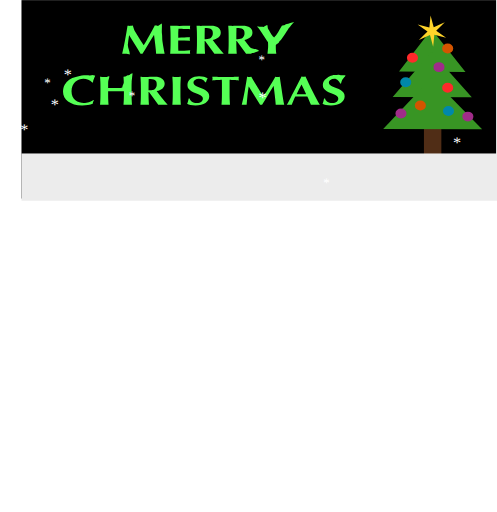
t = 0.00 s
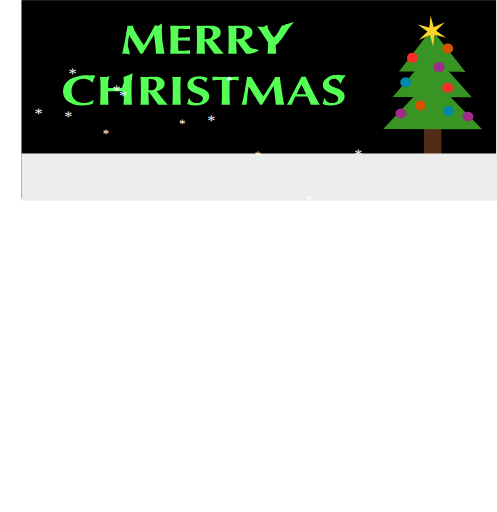
t = 2.50 s
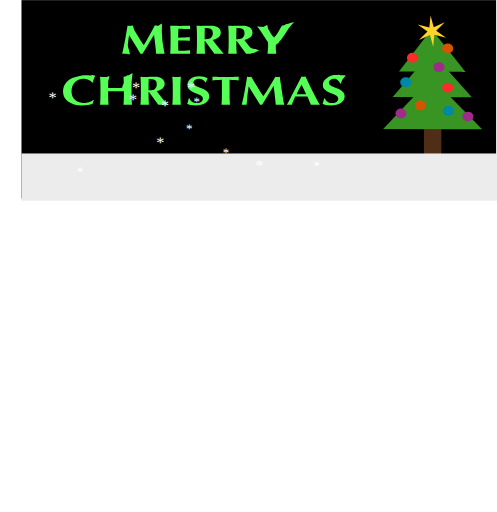
t = 5.00 s
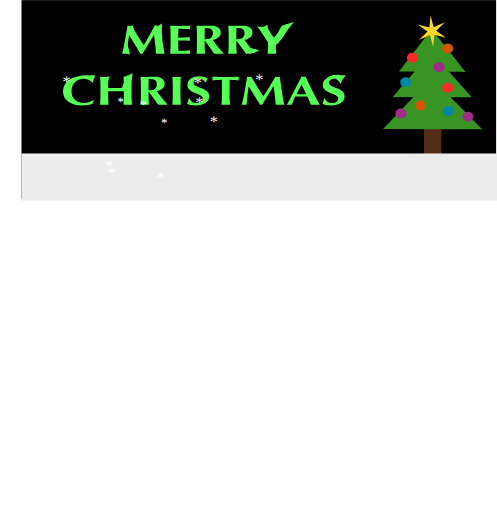
t = 7.50 s

The animated SVG that drew these frames (rendered in a browser with its animation timeline set to each time). Animation: 26 SMIL elements (animate=26); one cycle of 10.00 s, repeats indefinitely.

<?xml version="1.0" encoding="UTF-8" standalone="no"?>
<!-- Created with Inkscape (http://www.inkscape.org/) -->
<svg
    xmlns:inkscape="http://www.inkscape.org/namespaces/inkscape"
    xmlns:rdf="http://www.w3.org/1999/02/22-rdf-syntax-ns#"
    xmlns="http://www.w3.org/2000/svg"
    xmlns:cc="http://creativecommons.org/ns#"
    xmlns:dc="http://purl.org/dc/elements/1.1/"
    xmlns:sodipodi="http://sodipodi.sourceforge.net/DTD/sodipodi-0.dtd"
    id="svg23019"
    sodipodi:docname="_svgclean2.svg"
    viewBox="0 0 765.88 788.6"
    version="1.0"
    inkscape:version="0.48.3.1 r9886"
  >
  <sodipodi:namedview
      id="namedview102"
      bordercolor="#666666"
      inkscape:pageshadow="2"
      guidetolerance="10"
      pagecolor="#ffffff"
      gridtolerance="10"
      inkscape:window-maximized="0"
      inkscape:zoom="0.22425739"
      objecttolerance="10"
      borderopacity="1"
      inkscape:current-layer="svg23019"
      inkscape:cx="405.15083"
      inkscape:cy="262.41543"
      inkscape:window-y="0"
      inkscape:window-x="0"
      inkscape:window-width="640"
      showgrid="false"
      inkscape:pageopacity="0"
      inkscape:window-height="480"
  />
  <g
      id="layer1"
      transform="translate(-1.7446 88.597)"
    >
    <rect
        id="rect23056"
        style="fill-rule:evenodd;fill:#000000"
        transform="translate(46.277 -83.762)"
        height="305.71"
        width="731.43"
        y="-4.8348"
        x="-11.429"
    />
    <rect
        id="rect23575"
        style="fill-rule:evenodd;fill:#502d16"
        height="74.399"
        width="26.832"
        y="86.005"
        x="655.04"
    />
    <rect
        id="rect23567"
        style="fill-rule:evenodd;fill:#ececec"
        height="72.822"
        width="732.77"
        y="147.71"
        x="34.848"
    />
    <path
        id="path23569"
        style="fill-rule:evenodd;fill:#389524"
        inkscape:connector-curvature="0"
        d="m616.62 21.496 102.45 0.47725-52.25-65.861-50.201 65.384z"
    />
    <path
        id="path23571"
        style="fill-rule:evenodd;fill:#389524"
        inkscape:connector-curvature="0"
        d="m606.86 60.499 121.97 0.50376-62.202-69.52-59.763 69.016z"
    />
    <path
        id="path23573"
        style="fill-rule:evenodd;fill:#389524"
        inkscape:connector-curvature="0"
        d="m592.23 109.82 152.46 0.58-77.76-79.279-74.7 78.699z"
    />
    <path
        id="path23599"
        style="fill-rule:evenodd;fill:#ffd42a"
        inkscape:connector-curvature="0"
        d="m560.43 67.882-18.127-4.8449-1.8281 18.674-4.8676-18.121-17.086 7.7538 13.259-13.276-15.258-10.92 18.127 4.8449 1.8281-18.674 4.8676 18.121 17.086-7.7538-13.259 13.276 15.258 10.92z"
        transform="translate(128.76 -98.354)"
    />
    <path
        id="path23601"
        style="fill-rule:evenodd;fill:#ff2a2a"
        inkscape:connector-curvature="0"
        d="m625.68 95.629a8.5376 7.6228 0 1 1 -17.075 0 8.5376 7.6228 0 1 1 17.075 0z"
        transform="translate(20.212 -95.305)"
    />
    <path
        id="path23603"
        style="fill-rule:evenodd;fill:#a02c89"
        inkscape:connector-curvature="0"
        d="m625.68 95.629a8.5376 7.6228 0 1 1 -17.075 0 8.5376 7.6228 0 1 1 17.075 0z"
        transform="translate(61.071 -80.974)"
    />
    <path
        id="path23605"
        style="fill-rule:evenodd;fill:#0088aa"
        inkscape:connector-curvature="0"
        d="m625.68 95.629a8.5376 7.6228 0 1 1 -17.075 0 8.5376 7.6228 0 1 1 17.075 0z"
        transform="translate(9.8454 -57.8)"
    />
    <path
        id="path23607"
        style="fill-rule:evenodd;fill:#ff2a2a"
        inkscape:connector-curvature="0"
        d="m625.68 95.629a8.5376 7.6228 0 1 1 -17.075 0 8.5376 7.6228 0 1 1 17.075 0z"
        transform="translate(74.487 -49.263)"
    />
    <path
        id="path23609"
        style="fill-rule:evenodd;fill:#d45500"
        inkscape:connector-curvature="0"
        d="m625.68 95.629a8.5376 7.6228 0 1 1 -17.075 0 8.5376 7.6228 0 1 1 17.075 0z"
        transform="translate(32.409 -21.821)"
    />
    <path
        id="path23611"
        style="fill-rule:evenodd;fill:#a02c89"
        inkscape:connector-curvature="0"
        d="m625.68 95.629a8.5376 7.6228 0 1 1 -17.075 0 8.5376 7.6228 0 1 1 17.075 0z"
        transform="translate(2.5275 -9.6241)"
    />
    <path
        id="path23613"
        style="fill-rule:evenodd;fill:#0088aa"
        inkscape:connector-curvature="0"
        d="m625.68 95.629a8.5376 7.6228 0 1 1 -17.075 0 8.5376 7.6228 0 1 1 17.075 0z"
        transform="translate(75.707 -13.283)"
    />
    <path
        id="path23615"
        style="fill-rule:evenodd;fill:#d45500"
        inkscape:connector-curvature="0"
        d="m625.68 95.629a8.5376 7.6228 0 1 1 -17.075 0 8.5376 7.6228 0 1 1 17.075 0z"
        transform="translate(74.487 -109.64)"
    />
    <path
        id="path23617"
        style="fill-rule:evenodd;fill:#a02c89"
        inkscape:connector-curvature="0"
        d="m625.68 95.629a8.5376 7.6228 0 1 1 -17.075 0 8.5376 7.6228 0 1 1 17.075 0z"
        transform="translate(105.59 -4.7455)"
    />
    <path
        id="text23619"
        style="fill:#55ff55"
        inkscape:connector-curvature="0"
        d="m178.23-38.688h0.14189c2.696 5.4394 5.2974 10.808 7.8043 16.105 2.5541 5.2975 5.1082 10.595 7.6624 15.892 0.23647-0.047299 0.44931-0.094597 0.63853-0.1419h0.70948 0.63854c0.23646 0.047299 0.47295 0.094597 0.70948 0.1419 2.5541-5.4393 5.1319-10.855 7.7333-16.247s5.2501-10.879 7.9462-16.46h0.14189c0.56754 5.5813 1.1115 11.21 1.6318 16.886 0.56753 5.6759 0.96957 10.95 1.2061 15.821 0.99323-0.094597 1.9865-0.1419 2.9798-0.1419h2.9089 2.8379c0.99321 0 1.9628 0.047299 2.9089 0.1419-0.42575-2.3649-0.89874-5.4866-1.419-9.3651-0.52035-3.8785-1.0406-8.0408-1.5609-12.487-0.52034-4.4933-0.12845-8.5868-0.69597-13.269-0.52034-4.6825 0.30879-13.211-0.16414-17.279-1.1825 0.23654-4.4374 4.0139-5.2414 4.0139-0.85143 0.000048-3.0381-0.81047-4.2206-1.047-2.5542 5.7232-4.9383 12.186-7.7761 18.004-2.7907 5.7705-4.7471 11.304-7.585 16.602-1.2771-2.5068-2.6251-5.1555-4.044-7.9462-1.3717-2.7906-2.767-5.6285-4.1859-8.5138-1.3717-2.9325-2.767-5.865-4.1859-8.7976-1.3717-2.9325-1.3703-6.1144-2.6473-8.9523-0.5203 0.09465-2.3427 0.48593-2.8157 0.58048-0.473 0.04735-0.92234 0.071-1.348 0.07095-0.5203 0.000048-1.0169-0.0236-1.4899-0.07095-0.4257-0.09455-0.89869-0.18915-1.419-0.28379-0.99328 8.2773-2.0812 16.436-3.2636 24.477-1.1825 8.0408-2.5305 16.129-4.044 24.264 0.56759-0.094597 1.1115-0.1419 1.6318-0.1419h1.7028 1.6318c0.56757 0 4.8785 1.1352 5.4461 1.2298 0.37838-5.2974-2.9866-11.683-2.6082-16.98 0.37837-5.2974 0.94596-10.666 1.7028-16.105m56.735 2.9089v9.6489c-0.00001 3.9258-0.0473 7.4259-0.1419 10.5-0.0946 3.0271-0.2365 6.0069-0.42569 8.9394 0.37839-0.047299 0.82772-0.094597 1.348-0.1419h2.4122 4.2569 7.0238 7.6624c1.8919 0.047299 3.4764 0.094597 4.7535 0.1419-0.0946-0.28379-0.16558-0.63853-0.21285-1.0642-0.0473-0.42569-0.071-1.0169-0.0709-1.7737-0.00003-0.75678 0.0236-1.348 0.0709-1.7737 0.0473-0.42568 0.11822-0.89867 0.21285-1.419-2.7434 0.3311-5.463 0.56759-8.159 0.70948-2.696 0.1419-5.3921 0.21285-8.0881 0.21284-0.14191-2.8379-0.21286-5.7941-0.21284-8.8685-0.00002-1.5135-0.00002-3.0271 0-4.5407 0.0473-1.5135 0.0709-3.0271 0.0709-4.5407 5.3447 0.000023 10.713 0.21287 16.105 0.63853-0.0946-0.75676-0.18922-1.3243-0.28379-1.7028-0.0473-0.42566-0.071-0.8277-0.0709-1.2061-0.00003-0.47296 0.0236-0.9223 0.0709-1.348 0.0473-0.42566 0.14186-1.0405 0.28379-1.8446-2.696 0.14192-5.2975 0.26017-7.8043 0.35474-2.4596 0.09463-5.2265 0.16557-8.3009 0.21284-0.00001-2.6014-0.00001-5.1792 0-7.7333 0.0473-2.5541 0.16553-5.1319 0.35474-7.7333 0.52027 0.000044 1.3953 0.02369 2.6251 0.07095 1.2298 0.04734 2.6014 0.11829 4.115 0.21284 1.5608 0.09464 3.1453 0.18924 4.7535 0.28379 1.6554 0.09464 3.169 0.18924 4.5407 0.28379-0.0946-0.52024-0.16558-0.99323-0.21285-1.419-0.0473-0.42564-0.071-1.0169-0.0709-1.7737-0.00003-1.2297 0.0946-2.223 0.2838-2.9798-0.94601 0.09465-2.7907 0.18924-5.534 0.28379-2.696 0.04735-5.7941 0.071-9.2942 0.07095-2.1285 0.000048-4.2332-0.04725-6.3144-0.1419-2.0812-0.09455-4.1859-0.1655-6.3144-0.21284 0.18919 3.0745 0.33109 6.1489 0.42569 9.2232 0.0946 3.0272 0.14189 6.5036 0.1419 10.429m57.823-6.3144c-0.00003 3.4055-0.82775 5.9597-2.4832 7.6624-1.6555 1.6555-4.0441 2.4832-7.1658 2.4832-0.23651 0.000025-0.49665 0.000025-0.78043 0-0.23651-0.04727-0.49665-0.09457-0.78042-0.1419-0.00002-6.4326 0.0709-12.865 0.21284-19.298 1.9392 0.000045 3.5947 0.09464 4.9664 0.28379 1.4189 0.18924 2.5541 0.61493 3.4055 1.2771 0.89864 0.61492 1.5608 1.5372 1.9865 2.767 0.42566 1.2298 0.6385 2.8853 0.63853 4.9664m-10.571 13.054 12.7 22.349c1.0878-0.094597 2.1521-0.1419 3.1927-0.1419h3.2636 3.1927c1.0405 0 2.1048 0.047299 3.1927 0.1419-2.6015-3.9258-5.2029-7.8752-7.8043-11.848-2.6015-4.0204-5.0373-8.0408-7.3076-12.061 3.5474-0.89865 6.267-2.4359 8.159-4.6116 1.8919-2.1757 2.8379-4.99 2.8379-8.4428-0.00004-2.1284-0.42573-3.9494-1.2771-5.463-0.80411-1.5608-1.9156-2.8615-3.3346-3.9021-0.61492-0.42564-1.2771-0.78038-1.9866-1.0642-0.66221-0.33104-1.4663-0.59119-2.4122-0.78043-0.8987-0.18915-1.9866-0.33104-3.2636-0.42569-1.2771-0.09455-2.8143-0.14185-4.6116-0.1419-2.4122 0.000049-4.4461 0.071-6.1015 0.21284-1.6082 0.09465-3.0508 0.14194-4.3278 0.1419-1.1825 0.000048-2.2467-0.0236-3.1927-0.07095-0.94598-0.09455-1.821-0.18915-2.6251-0.28379 0.18919 3.0745 0.33108 6.1489 0.42568 9.2232 0.0946 3.0272 0.14189 6.5036 0.1419 10.429v9.6489c-0.00001 3.9258-0.0473 7.4259-0.1419 10.5-0.0946 3.0271-0.23649 6.0069-0.42568 8.9394 0.80407-0.094597 1.6791-0.1419 2.6251-0.1419h3.1927 3.1927c0.94596 0 1.821 0.047299 2.6251 0.1419-0.18921-2.9325-0.33111-5.9123-0.42569-8.9394-0.0946-3.0744-0.14191-6.5745-0.14189-10.5v-2.9089h0.63853m53.944-13.054c-0.00003 3.4055-0.82776 5.9597-2.4832 7.6624-1.6555 1.6555-4.0441 2.4832-7.1658 2.4832-0.23652 0.000025-0.49666 0.000025-0.78043 0-0.23651-0.04727-0.49666-0.09457-0.78043-0.1419-0.00002-6.4326 0.0709-12.865 0.21284-19.298 1.9392 0.000045 3.5947 0.09464 4.9664 0.28379 1.4189 0.18924 2.5541 0.61493 3.4055 1.2771 0.89865 0.61492 1.5608 1.5372 1.9865 2.767 0.42566 1.2298 0.63851 2.8853 0.63854 4.9664m-10.571 13.054 12.7 22.349c1.0878-0.094597 2.152-0.1419 3.1927-0.1419h3.2636c1.0878 0 1.7645-0.98295 2.8051-0.98295 1.0405 0 7.3756-3.9828 8.4635-3.8882-2.6015-3.9258-10.086-2.8622-12.688-6.8353-2.6014-4.0204-5.0373-8.0408-7.3076-12.061 3.5474-0.89865 6.267-2.4359 8.159-4.6116 1.8919-2.1757 2.8379-4.99 2.8379-8.4428-0.00004-2.1284-0.42573-3.9494-1.2771-5.463-0.80412-1.5608-1.9156-2.8615-3.3346-3.9021-0.61492-0.42564-1.2771-0.78038-1.9865-1.0642-0.66222-0.33104-1.4663-0.59119-2.4122-0.78043-0.8987-0.18915-1.9866-0.33104-3.2636-0.42569-1.2771-0.09455-2.8143-0.14185-4.6116-0.1419-2.4122 0.000049-4.4461 0.071-6.1015 0.21284-1.6082 0.09465-3.0508 0.14194-4.3278 0.1419-1.1825 0.000048-2.2467-0.0236-3.1927-0.07095-0.94599-0.09455-1.821-0.18915-2.6251-0.28379 0.18919 3.0745 0.33108 6.1489 0.42569 9.2232 0.0946 3.0272 0.14189 6.5036 0.14189 10.429v9.6489c0 3.9258-0.0473 7.4259-0.14189 10.5-0.0946 3.0271-0.2365 6.0069-0.42569 8.9394 0.80407-0.094597 1.6791-0.1419 2.6251-0.1419h3.1927 3.1927c0.94595 0 1.821 0.047299 2.6251 0.1419-0.18921-2.9325-0.3311-5.9123-0.42568-8.9394-0.0946-3.0744-0.14192-6.5745-0.1419-10.5v-2.9089h0.63853m51.041-5.9927-0.99435-0.98275c-0.52031-0.80405-0.43118-0.1666-1.2825-1.8221-0.85139-1.6554-1.7737-3.5001-2.767-5.5339-0.99329-2.0338-2.0102-4.1149-3.0508-6.2434-0.99329-2.1284-0.41955-5.2469-1.2236-6.997-1.0879 0.09465-2.6169 1.467-3.6574 2.3477-0.99328 1.6675-2.5764 0.85736-3.6643 0.85731-1.0879-0.000048-2.1521-0.31849-3.1927-0.36583-1.0406-0.09455-2.6474-0.18915-3.7352-0.28379 0.56758 0.99332 1.5201 1.2253 2.7026 3.4483 1.2298 2.2231 2.5541 4.7063 3.9731 7.4495 1.4662 2.7434 2.9562 5.5813 4.4697 8.5138 1.5608 2.8852 2.9325 5.5103 4.115 7.8752 0.0473 1.0879 0.0709 2.1994 0.0709 3.3346 0.0473 1.0879 0.0709 2.1758 0.071 3.2636-0.00002 2.2703-0.11827 4.5407-0.35474 6.811-0.23651 2.2703-0.40206 4.4934-0.49664 6.6691 0.99326-0.094597 1.9865-0.1419 2.9798-0.1419h3.0508 2.9798c1.0405 0 2.0575 0.047299 3.0508 0.1419-0.33111-2.6014-0.54396-5.0846-0.63853-7.4495-0.0473-2.3649-0.071-4.7535-0.0709-7.1657-0.00002-1.1825 1.3266-2.2825 2.0858-2.8868 0.74474-0.5928 2.3958-1.9482 2.3958-3.0834 1.1351-2.223 2.3111-2.768 3.6828-5.3695 1.4189-2.6487 2.8917-5.6196 4.2634-8.1264 1.3716-2.5068 3.4236-6.8882 4.6062-9.0167 1.2297-2.1757 6.9743-10.708 7.7784-12.032-0.61492 0.09465-11.049 4.2194-11.616 4.3139-0.52032 0.04735-1.5293 1.4471-2.0969 1.4471-0.56762 0.000048-0.67014 0.27128-1.2377 0.22394-0.52032-0.09455-1.0406 0.49892-1.5609 0.40427-0.80411 1.7501-1.6318 3.5947-2.4832 5.5339-0.85141 1.892-1.7264 3.7839-2.6251 5.6758-0.8987 1.892-1.821 3.713-2.767 5.463-0.946 1.7028-0.96202 1.2745-1.908 2.6461m-247.47 110.09-0.92-0.567c-0.75682 0.80408-1.6555 1.5372-2.696 2.1994-0.99332 0.66219-2.0575 1.2298-3.1927 1.7028-1.1352 0.42569-2.294 0.78043-3.4765 1.0642-1.1825 0.2365-2.3413 0.35474-3.4764 0.35474-2.0339 0.000003-4.0677-0.37839-6.1015-1.1352-1.9866-0.75677-3.7839-1.9392-5.392-3.5474-1.5609-1.6554-2.8379-3.7602-3.8312-6.3144-0.99329-2.6014-1.4899-5.7231-1.4899-9.3651-0.000015-3.7839 0.47297-7.0238 1.419-9.7199 0.99326-2.7433 2.2703-4.99 3.8312-6.7401 1.5608-1.75 3.2872-3.0507 5.1792-3.9021 1.9392-0.85133 3.8548-1.277 5.7468-1.2771 2.5541 0.000045 4.7771 0.49668 6.6691 1.4899 1.8919 0.94602 3.7366 2.5542 5.534 4.8245h0.99327c0.0945-1.2297 0.2601-2.4358 0.49663-3.6183 0.28375-1.2297 2.0183-6.9073 2.4914-8.0898-0.80412-0.47294-2.7146-0.67395-3.8971-1.0997-2.2033 0.66621-2.7803 1.0351-4.0573 0.75122-2.362-0.675-2.6015-0.24722-3.9731-0.43647-1.3717-0.18914-2.4012 0.06022-3.6309 0.06017-3.7366 0.000049-7.5789 2.2165-10.984 3.2097-3.4055 0.99332-6.409 2.5778-9.0104 4.7535-2.5541 2.1285-4.6116 4.9191-6.1725 8.3719-1.5136 3.4055-2.2703 7.5678-2.2703 12.487-0.000002 3.3582 0.59123 6.4799 1.7737 9.3651s2.8852 5.3921 5.1083 7.5205c2.2703 2.0811 5.0136 3.7129 8.23 4.8954 3.2636 1.1352 6.9529 1.7028 11.068 1.7028 5.8177-0.000001 10.642-0.96962 14.473-2.9089 0.0945-0.99327 0.28375-1.9865 0.56758-2.9798 0.28375-1.0406 0.61484-2.0575 0.99327-3.0508m41.077-15.467v4.044c-0.00004 3.9258-0.0473 7.4259-0.1419 10.5-0.0946 3.0271-0.23653 6.0069-0.42569 8.9394 0.80404-0.0946 1.6791-0.1419 2.6251-0.1419h3.1927 3.1927c0.94593 0 1.821 0.0473 2.6251 0.1419-0.18925-2.9325-0.33114-5.9123-0.42569-8.9394-0.0947-3.0744-0.14195-6.5745-0.1419-10.5v-9.6489c-0.00005-3.9258 0.0472-7.4022 0.1419-10.429 0.0945-3.0744 1.0502-12.34 1.2394-15.415-0.80413 0.09465-3.7406 1.6335-4.2186 3.3104-1.9496 0.98904-3.1116 0.7903-4.2065 1.3566-1.3385 0.69232-1.2329 1.1632-2.1788 1.1158-0.94601-0.09455-1.0412 0.50313-1.8452 0.40848 0.18916 3.0745 0.33106 6.1252 0.42569 9.1523 0.0946 2.9799-2.0418 5.5426-2.0417 9.4683-1.3717 0.04733-0.678 0.98469-2.2861 1.032-1.6082 0.000029-3.6893 0.000029-6.2434 0-2.5542 0.000029-4.7062 0.000029-6.4563 0-1.7028-0.04727-3.169-0.09457-4.3988-0.1419-0.00002-3.9258 0.0236-7.3786 0.0709-10.358 0.0946-3.0271 1.4299-7.0668 1.6664-10.141-0.8041 0.09465-2.8489 1.1782-3.7949 1.2728-0.94599 0.04735-2.0102 0.071-3.1927 0.07095-1.1825 0.000048-2.2467-0.0236-3.1927-0.07095-0.94598-0.09455-1.821-0.18915-2.6251-0.28379 0.18919 3.0745 0.33109 6.1489 0.42569 9.2232 0.0946 3.0272 0.14189 6.5036 0.1419 10.429v9.6489c-0.00001 3.9258-0.0473 7.4259-0.1419 10.5-0.0946 3.0271-0.2365 6.0069-0.42569 8.9394 0.80407-0.0946 1.6791-0.1419 2.6251-0.1419h3.1927 3.1927c0.94596 0 1.821 0.0473 2.6251 0.1419-0.18922-2.9325-0.33111-5.9123-0.42569-8.9394-0.0946-3.0744-0.14192-6.5745-0.1419-10.5v-4.044c1.7973-0.09457 3.5947-0.16552 5.392-0.21284 1.7973-0.04727 3.5947-0.07093 5.392-0.07095 1.7973 0.000023 3.5947 0.04732 5.392 0.1419 1.7973 0.04732 3.5947 0.09462 5.392 0.1419m44.931-11.919c-0.00003 3.4055-0.82775 5.9597-2.4832 7.6624-1.6555 1.6555-4.0441 2.4832-7.1658 2.4832-0.23651 0.000026-0.49665 0.000026-0.78043 0-0.23651-0.04727-0.49665-0.09457-0.78043-0.1419-0.00001-6.4326 0.0709-12.865 0.21285-19.298 1.9392 0.000044 3.5947 0.09464 4.9664 0.28379 1.4189 0.18924 2.5541 0.61493 3.4055 1.2771 0.89865 0.61492 1.5608 1.5372 1.9866 2.767 0.42566 1.2298 0.6385 2.8853 0.63853 4.9664m-10.571 13.054 12.7 22.349c1.0878-0.0946 2.1521-0.1419 3.1927-0.1419h3.2636 3.1927c1.0405 0 2.1048 0.0473 3.1927 0.1419-2.6015-3.9258-5.2029-7.8752-7.8043-11.848-2.6015-4.0204-5.0373-8.0408-7.3076-12.061 3.5474-0.89865 6.267-2.4359 8.159-4.6116 1.8919-2.1757 2.8379-4.99 2.8379-8.4428-0.00004-2.1284-0.42573-3.9494-1.2771-5.463-0.80411-1.5608-1.9156-2.8615-3.3346-3.9021-0.61491-0.42564-1.2771-0.78038-1.9865-1.0642-0.66221-0.33104-1.4663-0.59118-2.4122-0.78043-0.89871-0.18915-1.9866-0.33104-3.2636-0.42569-1.2771-0.09455-2.8143-0.14185-4.6116-0.1419-2.4122 0.000049-4.4461 0.071-6.1015 0.21284-1.6082 0.09465-3.0508 0.14194-4.3278 0.1419-1.1825 0.000048-2.2467-0.0236-3.1927-0.07095-0.94598-0.09455-1.821-0.18915-2.6251-0.28379 0.18919 3.0745 0.33109 6.1489 0.42569 9.2232 0.0946 3.0272 0.14189 6.5036 0.1419 10.429v9.6489c-0.00001 3.9258-0.0473 7.4259-0.1419 10.5-0.0946 3.0271-0.2365 6.0069-0.42569 8.9394 0.80407-0.0946 1.6791-0.1419 2.6251-0.1419h3.1927 3.1927c0.94596 0 1.821 0.0473 2.6251 0.1419-0.18921-2.9325-0.33111-5.9123-0.42569-8.9394-0.0946-3.0744-0.14191-6.5745-0.1419-10.5v-2.9089h0.63854m32.517-6.7401v9.6489c0 3.9258-0.0473 7.4259-0.14189 10.5-0.0946 3.0271-0.2365 6.0069-0.42569 8.9394 0.80407-0.0946 1.6791-0.1419 2.6251-0.1419h3.1927 3.1927c0.94595 0 1.821 0.0473 2.6251 0.1419-0.18921-2.9325-0.33111-5.9123-0.42569-8.9394-0.0946-3.0744-0.14191-6.5745-0.14189-10.5v-9.6489c-0.00002-3.9258 0.0473-7.4022 0.14189-10.429 0.0946-3.0744 0.23648-6.1488 0.42569-9.2232-0.80409 0.09465-1.6791 0.18924-2.6251 0.28379-0.94599 0.04735-2.0102 0.071-3.1927 0.07095-1.1825 0.000048-2.2467-0.0236-3.1927-0.07095-0.94598-0.09455-1.821-0.18915-2.6251-0.28379 0.18919 3.0745 0.33108 6.1489 0.42569 9.2232 0.0946 3.0272 0.14189 6.5036 0.14189 10.429m44.341-10.075h1.0642c0.47295-1.5608 0.85134-2.8379 1.1352-3.8312 0.33106-1.0405 0.70945-2.1047 1.1352-3.1927-1.3717-1.0878-3.0271-1.9392-4.9664-2.5541-1.892-0.61483-4.115-0.92228-6.6691-0.92232-2.1285 0.000049-4.1623 0.33114-6.1015 0.99327-1.892 0.66223-3.5711 1.6319-5.0373 2.9089-1.4663 1.2771-2.6487 2.8616-3.5474 4.7535-0.85138 1.892-1.2771 4.0677-1.2771 6.5272 0 2.6961 0.52029 4.9191 1.5609 6.6691 1.0406 1.7028 2.3413 3.1454 3.9021 4.3278 1.5608 1.1825 3.2636 2.1994 5.1083 3.0508 1.8446 0.8041 3.5474 1.6555 5.1083 2.5541 1.5608 0.85139 2.8615 1.8447 3.9021 2.9798 1.0405 1.1352 1.5608 2.6014 1.5608 4.3988-0.00002 1.9866-0.68585 3.6893-2.0575 5.1083-1.3244 1.419-3.4055 2.1284-6.2434 2.1284-1.419 0.000003-2.696-0.18919-3.8312-0.56758-1.1352-0.42568-2.1048-0.99327-2.9089-1.7028-0.80408-0.70947-1.4663-1.5136-1.9865-2.4122-0.52029-0.94596-0.87503-1.9392-1.0642-2.9798h-1.348c-0.2365 1.6082-0.52029 3.0981-0.85138 4.4697-0.33109 1.3717-0.73313 2.8852-1.2061 4.5407 1.0406 0.80408 2.5541 1.4663 4.5407 1.9865 2.0338 0.56758 4.3278 0.85138 6.882 0.85138 2.8379-0.000001 5.392-0.35474 7.6624-1.0642 2.3176-0.75678 4.3042-1.821 5.9596-3.1927 1.6554-1.419 2.9325-3.0981 3.8312-5.0373 0.89864-1.9865 1.348-4.1623 1.348-6.5272-0.00003-2.696-0.54397-4.8954-1.6318-6.5982-1.0406-1.75-2.365-3.2163-3.9731-4.3988-1.6082-1.2297-3.3346-2.2467-5.1792-3.0508-1.8447-0.85135-3.5711-1.7264-5.1792-2.6251-1.6082-0.89864-2.9562-1.8919-4.044-2.9798-1.0406-1.1351-1.5609-2.5777-1.5609-4.3278-0.00001-1.7027 0.68582-3.1926 2.0575-4.4697 1.3716-1.277 3.1454-1.9156 5.3211-1.9156 4.2096 0.000045 7.0711 2.0339 8.5847 6.1015m22.916 1.9865v17.737c-0.00002 3.9258-0.0473 7.4259-0.1419 10.5-0.0946 3.0271-0.23651 6.0069-0.42569 8.9394 0.80406-0.0946 1.6791-0.1419 2.6251-0.1419h3.1927 3.1927c0.94595 0 1.821 0.0473 2.6251 0.1419-0.18922-2.9325-0.33112-5.9123-0.42569-8.9394-0.0946-3.0744-0.14192-6.5745-0.1419-10.5v-17.737-3.7602c-0.00002-0.56754-0.00002-1.0642 0-1.4899 0.0473-0.42564 0.0946-0.75674 0.1419-0.99327 0.70945 0.000043 1.5845 0.02369 2.6251 0.07095 1.0406 0.04734 2.1284 0.11829 3.2636 0.21284 1.1824 0.04734 2.3649 0.14194 3.5474 0.28379 1.1824 0.09464 2.2466 0.21289 3.1927 0.35474-0.0946-0.52024-0.18923-1.0405-0.28379-1.5609-0.0473-0.52024-0.071-1.0405-0.0709-1.5609-0.00003-0.52024 0.0236-1.0405 0.0709-1.5609 0.0946-0.52024 0.18916-1.0405 0.28379-1.5609-1.4663 0.04735-2.838 0.09465-4.115 0.1419-1.2298 0.04735-2.5069 0.09465-3.8312 0.1419-1.3244 0.000048-2.7906 0.0237-4.3988 0.07095-1.5609 0.000048-3.4528 0.000048-5.6758 0-2.2231 0.000048-4.1386 0.000048-5.7468 0-1.5609-0.04725-3.0271-0.0709-4.3988-0.07095-1.3244-0.04725-2.6487-0.09455-3.9731-0.1419-1.2771-0.04725-2.7197-0.09455-4.3278-0.1419 0.0946 0.52033 0.16554 1.0406 0.21284 1.5609 0.0946 0.52033 0.14189 1.0406 0.1419 1.5609-0.00001 0.52033-0.0473 1.0406-0.1419 1.5609-0.0473 0.52033-0.11825 1.0406-0.21284 1.5609 1.0406-0.14185 2.1757-0.2601 3.4055-0.35474 1.2298-0.14185 2.4359-0.23645 3.6184-0.28379 1.1825-0.09455 2.294-0.1655 3.3346-0.21284 1.0406-0.04725 1.9156-0.07091 2.6251-0.07095 0.0946 0.52033 0.14188 1.3481 0.1419 2.4832 0.0473 1.1352 0.0709 2.3886 0.0709 3.7602m36.658 5.1792h0.14189c2.696 5.4394 5.2974 10.808 7.8043 16.105 2.5541 5.2975 5.1082 10.595 7.6624 15.892 0.23646-0.0473 0.44931-0.0946 0.63853-0.1419h0.70948 0.63853c0.23647 0.0473 0.47296 0.0946 0.70948 0.1419 2.5541-5.4393 5.1319-10.855 7.7333-16.247s5.2501-10.879 7.9462-16.46h0.1419c0.56754 5.5813 1.1115 11.21 1.6318 16.886 0.56754 5.6759 0.96958 10.95 1.2061 15.821 0.99322-0.0946 1.9865-0.1419 2.9798-0.1419h2.9089 2.8379c0.99321 0 1.9628 0.0473 2.9089 0.1419-0.42574-2.3649-0.89873-5.4866-1.419-9.3651-0.52034-3.8785-1.0406-8.0408-1.5608-12.487-0.52034-4.4933-1.0643-9.0813-1.6318-13.764-0.52034-4.6825-1.017-9.0577-1.4899-13.125-1.1825 0.23654-2.1758 0.35479-2.9798 0.35474-0.85143 0.000048-1.8684-0.1182-3.0508-0.35474-2.5542 5.7232-5.2502 11.494-8.0881 17.311-2.7907 5.7705-5.6049 11.304-8.4428 16.602-1.2771-2.5068-2.6251-5.1555-4.044-7.9462-1.3717-2.7906-2.767-5.6285-4.1859-8.5138-1.3717-2.9325-2.767-5.865-4.1859-8.7976-1.3717-2.9325-2.696-5.8177-3.9731-8.6557-0.5203 0.09465-1.0169 0.18924-1.4899 0.28379-0.473 0.04735-0.92234 0.071-1.348 0.07095-0.5203 0.000048-1.0169-0.0236-1.4899-0.07095-0.4257-0.09455-0.89869-0.18915-1.419-0.28379-0.99328 8.2773-2.0812 16.436-3.2636 24.477-1.1825 8.0408-2.5305 16.129-4.044 24.264 0.56758-0.0946 1.1115-0.1419 1.6318-0.1419h1.7028 1.6318c0.56758 0 1.1352 0.0473 1.7028 0.1419 0.37838-5.2974 0.75677-10.595 1.1352-15.892 0.37838-5.2974 0.94597-10.666 1.7028-16.105m72.273-3.4055c-1.2298 2.838-2.3886 5.6522-3.4764 8.4428-1.0879 2.7433-2.1521 5.5576-3.1927 8.4428h12.983c-1.0406-2.8852-2.0812-5.6995-3.1217-8.4428-0.99329-2.7906-2.0575-5.6049-3.1927-8.4428m25.116 35.403c-1.1352-0.0946-2.2231-0.1419-3.2636-0.1419h-2.9798-3.0508c-0.99331 0-1.9866 0.0473-2.9798 0.1419-0.75681-2.3176-1.5372-4.6826-2.3413-7.0948-0.80411-2.4122-1.6555-4.8245-2.5541-7.2367-1.5136-0.04729-3.0271-0.07093-4.5407-0.07095-1.5136-0.04729-3.0271-0.07093-4.5407-0.07095-1.2298 0.000014-2.4596 0.02366-3.6893 0.07095-1.2298 0.000014-2.4596 0.02366-3.6893 0.07095-0.94599 2.4122-1.821 4.8245-2.6251 7.2367-0.80408 2.4122-1.5372 4.7772-2.1994 7.0948-0.5676-0.0946-1.1352-0.1419-1.7028-0.1419h-1.6318-1.7028c-0.56759 0-1.1825 0.0473-1.8446 0.1419 0.56758-1.2298 1.3244-2.9325 2.2703-5.1083 0.94597-2.1757 1.9865-4.6353 3.1217-7.3786s2.3413-5.6758 3.6184-8.7976c1.3244-3.169 2.6251-6.3616 3.9021-9.578 1.3243-3.2163 2.6014-6.3853 3.8312-9.507 1.277-3.1217 2.4359-6.0305 3.4764-8.7266 0.47297 0.09465 0.9223 0.18924 1.348 0.28379 0.42567 0.04735 0.87501 0.071 1.348 0.07095 0.47296 0.000049 0.9223-0.0236 1.348-0.07095 0.42566-0.09455 0.875-0.18915 1.348-0.28379 1.5135 4.0204 3.1217 8.3246 4.8245 12.913 1.75 4.588 3.5001 9.105 5.2502 13.551 1.75 4.3988 3.4528 8.5847 5.1083 12.558 1.6554 3.9731 3.169 7.3313 4.5407 10.075m29.081-37.689 0.28911-1.4744c0.47295-1.5608 0.85134-2.8379 1.1352-3.8312 0.33106-1.0405 4.3525-6.9212 4.7782-8.0091-1.3717-1.0878-6.3602-0.36648-8.2994-0.98141-1.892-0.61483-4.4251 0.25726-6.9792 0.25722-2.1285 0.000049-4.5499 1.2158-6.4891 1.8779-1.892 0.66223-3.1835 2.8114-4.6498 4.0884-1.4663 1.2771-2.6487 2.8616-3.5474 4.7535-0.85138 1.892-1.2771 4.0677-1.2771 6.5272 0 2.6961 0.52029 4.9191 1.5609 6.6691 1.0406 1.7028 2.3413 3.1454 3.9021 4.3278 1.5608 1.1825 3.2636 2.1994 5.1083 3.0508 1.8446 0.8041 3.5474 1.6555 5.1083 2.5541 1.5608 0.85139 2.8615 1.8447 3.9021 2.9798 1.0405 1.1352 1.5608 2.6014 1.5608 4.3988-0.00002 1.9866-0.68585 3.6893-2.0575 5.1083-1.3244 1.419-3.4055 2.1284-6.2434 2.1284-1.419 0.000003-2.696-0.18919-3.8312-0.56758-1.1352-0.42568-2.1048-0.99327-2.9089-1.7028-0.80408-0.70947-1.4663-1.5136-1.9865-2.4122-0.52029-0.94596-0.87503-1.9392-1.0642-2.9798h-1.348c-0.2365 1.6082-0.52029 3.0981-0.85138 4.4697-0.33109 1.3717-0.73313 2.8852-1.2061 4.5407 1.0406 0.80408 2.5541 1.4663 4.5407 1.9865 2.0338 0.56758 4.3278 0.85138 6.882 0.85138 2.8379-0.000001 5.392-0.35474 7.6624-1.0642 2.3176-0.75678 4.3042-1.821 5.9596-3.1927 1.6554-1.419 2.9325-3.0981 3.8312-5.0373 0.89864-1.9865 1.348-4.1623 1.348-6.5272-0.00003-2.696-0.54397-4.8954-1.6318-6.5982-1.0406-1.75-2.365-3.2163-3.9731-4.3988-1.6082-1.2297-3.3346-2.2467-5.1792-3.0508-1.8447-0.85135-3.5711-1.7264-5.1792-2.6251-1.6082-0.89864-2.9562-1.8919-4.044-2.9798-1.0406-1.1351-1.5609-2.5777-1.5609-4.3278-0.00001-1.7027 0.68582-3.1926 2.0575-4.4697 1.3716-1.277 3.1454-1.9156 5.3211-1.9156 4.2096 0.000045 6.8386 4.6879 8.3522 8.7555"
        transform="scale(1.1261 .88801)"
    />
    <text
        id="text22"
        y="25"
        x="10"
        font-size="25"
        style="font-size:25px;fill:#ffffff"
      >*
   <animate
          id="animate24"
          begin="0s"
          from="10"
          repeatCount="indefinite"
          attributeName="x"
          to="400"
          attributeType="XML"
          dur="10s"
      />
   <animate
          id="animate26"
          begin="0s"
          from="10"
          repeatCount="indefinite"
          attributeName="y"
          to="100"
          attributeType="XML"
          dur="10s"
          fill="freeze"
      />
  </text
    >
    <text
        id="text28"
        y="35"
        x="100"
        font-size="25"
        style="font-size:25px;fill:#ffffff"
      >*
   <animate
          id="animate30"
          begin="0s"
          from="100"
          repeatCount="indefinite"
          attributeName="x"
          to="400"
          attributeType="XML"
          dur="10s"
      />
   <animate
          id="animate32"
          begin="0s"
          from="35"
          repeatCount="indefinite"
          attributeName="y"
          to="130"
          attributeType="XML"
          dur="10s"
          fill="freeze"
      />
  </text
    >
    <text
        id="text34"
        y="45"
        x="70"
        font-size="20"
        style="font-size:20px;fill:#ffffff"
      >*
   <animate
          id="animate36"
          begin="0s"
          from="70"
          repeatCount="indefinite"
          attributeName="x"
          to="900"
          attributeType="XML"
          dur="10s"
      />
   <animate
          id="animate38"
          begin="0s"
          from="45"
          repeatCount="indefinite"
          attributeName="y"
          to="300"
          attributeType="XML"
          dur="10s"
          fill="freeze"
      />
  </text
    >
    <text
        id="text40"
        y="125"
        x="1"
        font-size="25"
        style="font-size:25px;fill:#ffffff"
      >*
   <animate
          id="animate42"
          begin="0s"
          from="1"
          repeatCount="indefinite"
          attributeName="x"
          to="400"
          attributeType="XML"
          dur="10s"
      />
   <animate
          id="animate44"
          begin="0s"
          from="125"
          repeatCount="indefinite"
          attributeName="y"
          to="20"
          attributeType="XML"
          dur="10s"
          fill="freeze"
      />
  </text
    >
    <text
        id="text46"
        y="65"
        x="200"
        font-size="20"
        style="font-size:20px;fill:#ffffff"
      >*
   <animate
          id="animate48"
          begin="0s"
          from="200"
          repeatCount="indefinite"
          attributeName="x"
          to="40"
          attributeType="XML"
          dur="10s"
      />
   <animate
          id="animate50"
          begin="0s"
          from="65"
          repeatCount="indefinite"
          attributeName="y"
          to="300"
          attributeType="XML"
          dur="10s"
          fill="freeze"
      />
  </text
    >
    <text
        id="text52"
        y="120"
        x="33"
        font-size="25"
        style="font-size:25px;fill:#ffffff"
      >*
   <animate
          id="animate54"
          begin="0s"
          from="33"
          repeatCount="indefinite"
          attributeName="x"
          to="120"
          attributeType="XML"
          dur="10s"
      />
   <animate
          id="animate56"
          begin="0s"
          from="120"
          repeatCount="indefinite"
          attributeName="y"
          to="20"
          attributeType="XML"
          dur="10s"
          fill="freeze"
      />
  </text
    >
    <text
        id="text58"
        y="80"
        x="80"
        font-size="25"
        style="font-size:25px;fill:#ffffff"
      >*
   <animate
          id="animate60"
          begin="0s"
          from="80"
          repeatCount="indefinite"
          attributeName="x"
          to="500"
          attributeType="XML"
          dur="10s"
      />
   <animate
          id="animate62"
          begin="0s"
          from="80"
          repeatCount="indefinite"
          attributeName="y"
          to="30"
          attributeType="XML"
          dur="10s"
          fill="freeze"
      />
  </text
    >
    <text
        id="text64"
        y="200"
        x="500"
        font-size="20"
        style="font-size:20px;fill:#ffffff"
      >*
   <animate
          id="animate66"
          begin="0s"
          from="500"
          repeatCount="indefinite"
          attributeName="x"
          to="77"
          attributeType="XML"
          dur="10s"
      />
   <animate
          id="animate68"
          begin="0s"
          from="200"
          repeatCount="indefinite"
          attributeName="y"
          to="33"
          attributeType="XML"
          dur="10s"
          fill="freeze"
      />
  </text
    >
    <text
        id="text70"
        y="10"
        x="400"
        font-size="20"
        style="font-size:20px;fill:#ffffff"
      >*
   <animate
          id="animate72"
          begin="0s"
          from="400"
          repeatCount="indefinite"
          attributeName="x"
          to="200"
          attributeType="XML"
          dur="10s"
      />
   <animate
          id="animate74"
          begin="0s"
          from="10"
          repeatCount="indefinite"
          attributeName="y"
          to="140"
          attributeType="XML"
          dur="10s"
          fill="freeze"
      />
  </text
    >
    <text
        id="text76"
        y="700"
        x="40"
        font-size="25"
        style="font-size:25px;fill:#ffffff"
      >*
   <animate
          id="animate78"
          begin="0s"
          from="40"
          repeatCount="indefinite"
          attributeName="x"
          to="210"
          attributeType="XML"
          dur="10s"
      />
   <animate
          id="animate80"
          begin="0s"
          from="700"
          repeatCount="indefinite"
          attributeName="y"
          to="14"
          attributeType="XML"
          dur="10s"
          fill="freeze"
      />
  </text
    >
    <text
        id="text82"
        y="40"
        x="700"
        font-size="25"
        style="font-size:25px;fill:#ffffff"
      >*
   <animate
          id="animate84"
          begin="0s"
          from="700"
          repeatCount="indefinite"
          attributeName="x"
          to="90"
          attributeType="XML"
          dur="10s"
      />
   <animate
          id="animate86"
          begin="0s"
          from="140"
          repeatCount="indefinite"
          attributeName="y"
          to="210"
          attributeType="XML"
          dur="10s"
          fill="freeze"
      />
  </text
    >
    <text
        id="text88"
        y="70"
        x="400"
        font-size="25"
        style="font-size:25px;fill:#ffffff"
      >*
   <animate
          id="animate90"
          begin="0s"
          from="400"
          repeatCount="indefinite"
          attributeName="x"
          to="85"
          attributeType="XML"
          dur="10s"
      />
   <animate
          id="animate92"
          begin="0s"
          from="70"
          repeatCount="indefinite"
          attributeName="y"
          to="210"
          attributeType="XML"
          dur="10s"
          fill="freeze"
      />
  </text
    >
    <text
        id="text94"
        y="300"
        x="600"
        font-size="20"
        style="font-size:20px;fill:#ffffff"
      >*
   <animate
          id="animate96"
          begin="0s"
          from="600"
          repeatCount="indefinite"
          attributeName="x"
          to="90"
          attributeType="XML"
          dur="10s"
      />
   <animate
          id="animate98"
          begin="0s"
          from="300"
          repeatCount="indefinite"
          attributeName="y"
          to="5"
          attributeType="XML"
          dur="10s"
          fill="freeze"
      />
  </text
    >
  </g
  >
  <!-- 
    j4p4n on openclipart.org december 2014 
-->
  <metadata
      id="metadata100"
    >
    <rdf:RDF
      >
      <cc:Work
        >
        <dc:format
          >image/svg+xml</dc:format
        >
        <dc:type
            rdf:resource="http://purl.org/dc/dcmitype/StillImage"
        />
        <cc:license
            rdf:resource="http://creativecommons.org/licenses/publicdomain/"
        />
        <dc:publisher
          >
          <cc:Agent
              rdf:about="http://openclipart.org/"
            >
            <dc:title
              >Openclipart</dc:title
            >
          </cc:Agent
          >
        </dc:publisher
        >
      </cc:Work
      >
      <cc:License
          rdf:about="http://creativecommons.org/licenses/publicdomain/"
        >
        <cc:permits
            rdf:resource="http://creativecommons.org/ns#Reproduction"
        />
        <cc:permits
            rdf:resource="http://creativecommons.org/ns#Distribution"
        />
        <cc:permits
            rdf:resource="http://creativecommons.org/ns#DerivativeWorks"
        />
      </cc:License
      >
    </rdf:RDF
    >
  </metadata
  >
</svg
>
